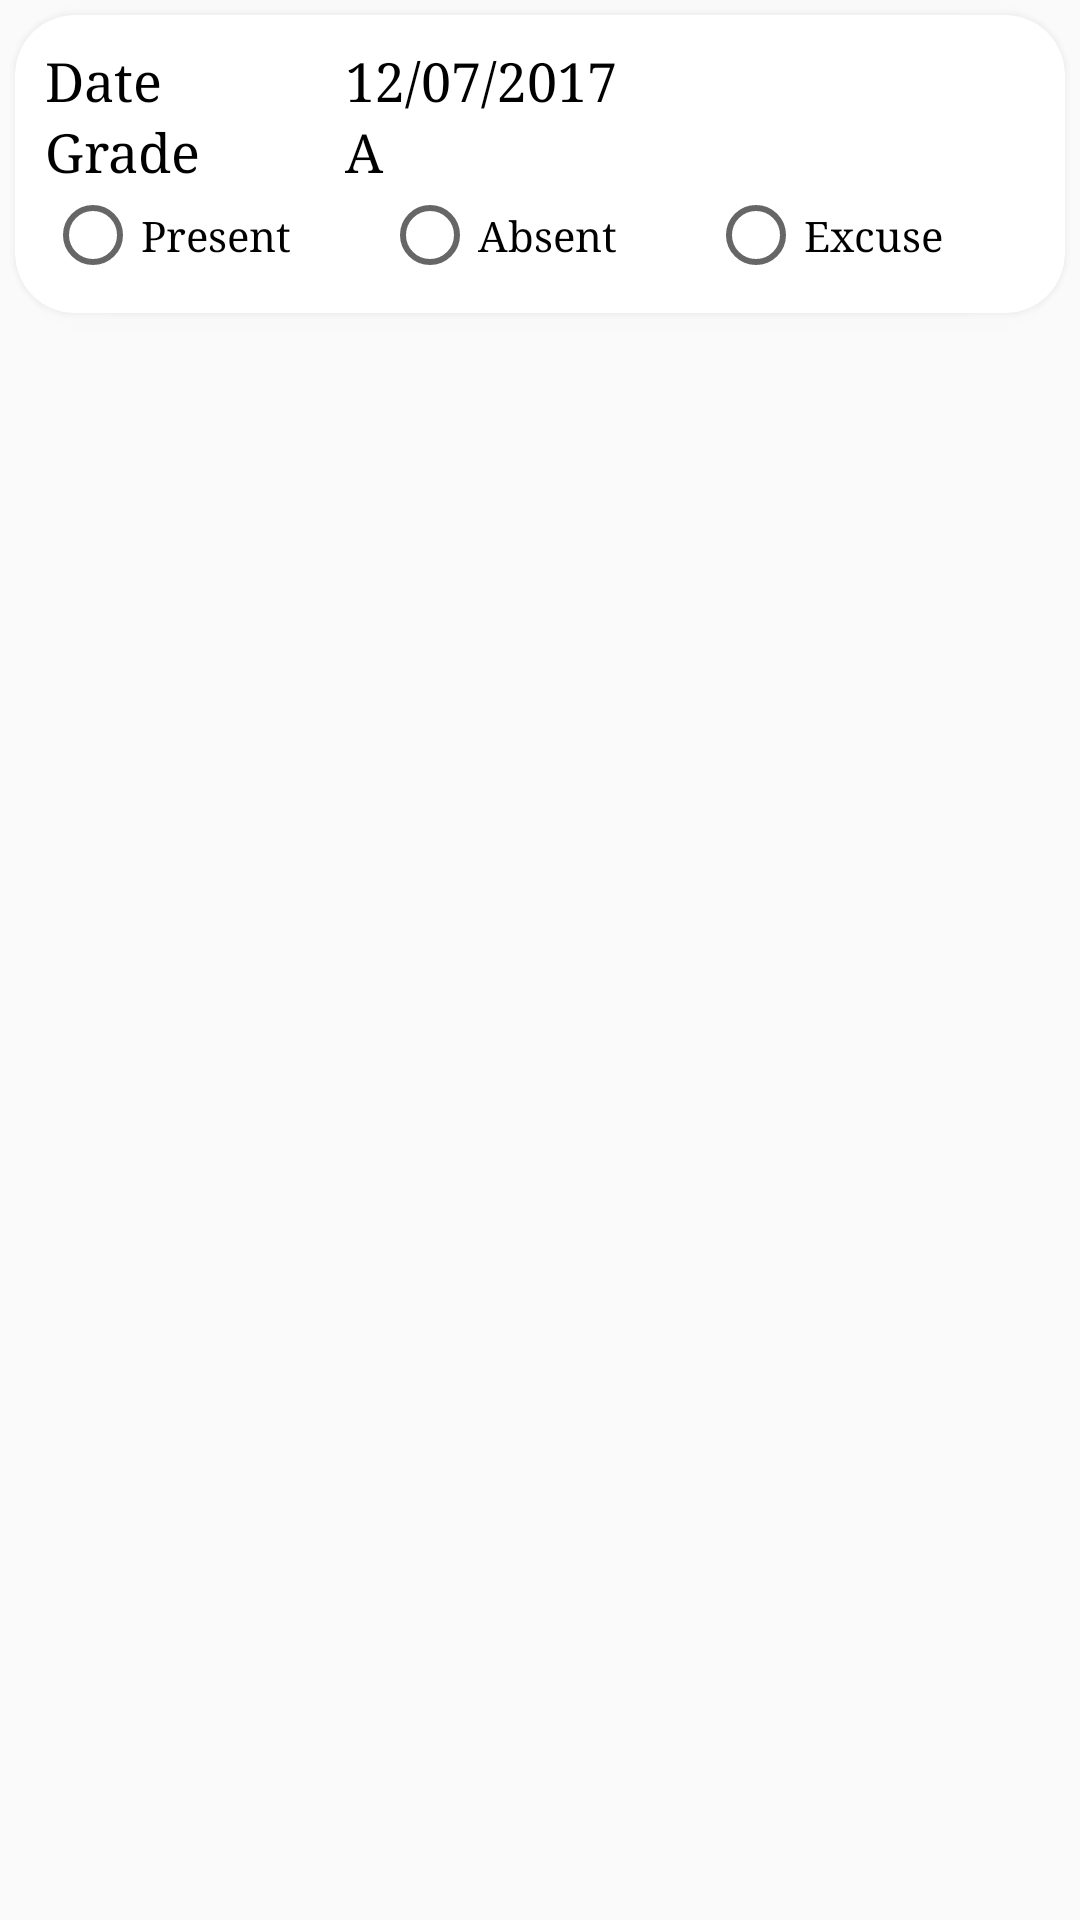

Android layout source for this screen:
<!-- AndroidManifest.xml: application theme AppTheme -->
<!-- res/layout/data_attendance_info.xml -->
<?xml version="1.0" encoding="utf-8"?>
<LinearLayout xmlns:android="http://schemas.android.com/apk/res/android"
    xmlns:app="http://schemas.android.com/apk/res-auto"
    android:orientation="vertical" android:layout_width="match_parent"
    android:layout_height="match_parent">

    <android.support.v7.widget.CardView
        android:layout_width="match_parent"
        android:layout_height="wrap_content"
        app:cardElevation="5dp"
        app:contentPadding="10dp"
        android:layout_margin="5dp"
        app:cardCornerRadius="20dp">

        <LinearLayout
            android:orientation="vertical"
            android:layout_width="match_parent"
            android:layout_height="match_parent">

            <LinearLayout
                android:orientation="horizontal"
                android:layout_width="match_parent"
                android:layout_height="match_parent"
                android:layout_weight="1">

                <TextView
                    android:text="Date"
                    android:layout_height="wrap_content"
                    android:id="@+id/textView27"
                    android:textSize="18sp"
                    android:layout_width="100dp" />

                <TextView
                    android:text="12/07/2017"
                    android:layout_width="match_parent"
                    android:layout_height="wrap_content"
                    android:id="@+id/date"
                    android:layout_weight="1"
                    android:textSize="18sp" />

            </LinearLayout>

            <LinearLayout
                android:orientation="horizontal"
                android:layout_width="match_parent"
                android:layout_height="match_parent"
                android:layout_weight="1">

                <TextView
                    android:text="Grade"
                    android:layout_height="wrap_content"
                    android:id="@+id/textView33"
                    android:textSize="18sp"
                    android:layout_width="100dp" />

                <TextView
                    android:text="A"
                    android:layout_height="wrap_content"
                    android:id="@+id/grade"
                    android:textSize="18sp"
                    android:layout_width="50dp" />

                <EditText
                    android:layout_width="match_parent"
                    android:layout_height="wrap_content"
                    android:inputType="numberDecimal"
                    android:ems="10"
                    android:id="@+id/gradeEditText"
                    android:maxLength="5"
                    android:layout_weight="1"
                    android:text="100"
                    android:selectAllOnFocus="true"
                    android:visibility="gone"/>

            </LinearLayout>

            <RadioGroup
                android:orientation="horizontal"
                android:layout_width="match_parent"
                android:layout_height="match_parent"
                android:layout_weight="1">

                <RadioButton
                    android:text="Present"
                    android:layout_width="wrap_content"
                    android:layout_height="wrap_content"
                    android:id="@+id/present"
                    android:layout_weight="1" />

                <RadioButton
                    android:text="Absent"
                    android:layout_width="wrap_content"
                    android:layout_height="wrap_content"
                    android:id="@+id/absent"
                    android:layout_weight="1" />

                <RadioButton
                    android:text="Excuse"
                    android:layout_width="wrap_content"
                    android:layout_height="wrap_content"
                    android:id="@+id/excuse"
                    android:layout_weight="1" />
            </RadioGroup>

        </LinearLayout>
    </android.support.v7.widget.CardView>
</LinearLayout>
<!-- resources referenced by this layout -->
<resources>
  <style name="AppTheme" parent="Theme.AppCompat.Light.NoActionBar">
          
          <item name="colorPrimary">@android:color/holo_blue_dark</item>
          <item name="colorAccent">@color/colorPrimary</item>
  
          <item name="android:typeface">serif</item>
          <item name="android:textColor">@android:color/black</item>
          
          <item name="android:textColorHint">@android:color/darker_gray</item>
      </style>
  <color name="colorPrimary">#3F51B5</color>
</resources>
